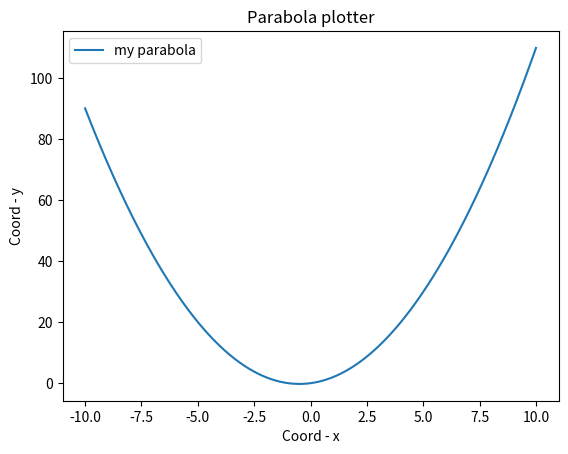

Source code (Python):
import matplotlib.pyplot as plt
import numpy as np 

def parabola_plotter(a=1,b=1,c=0,title='Parabola plotter'):
  x= np.arange (-10,10,0.01)
  y= a*x**2 + b*x + c
  plt.plot(x,y,label='my parabola')
  plt.xlabel('Coord - x')
  plt.ylabel('Coord - y')
  plt.title(title)
  plt.legend()
  plt.show()


parabola_plotter()